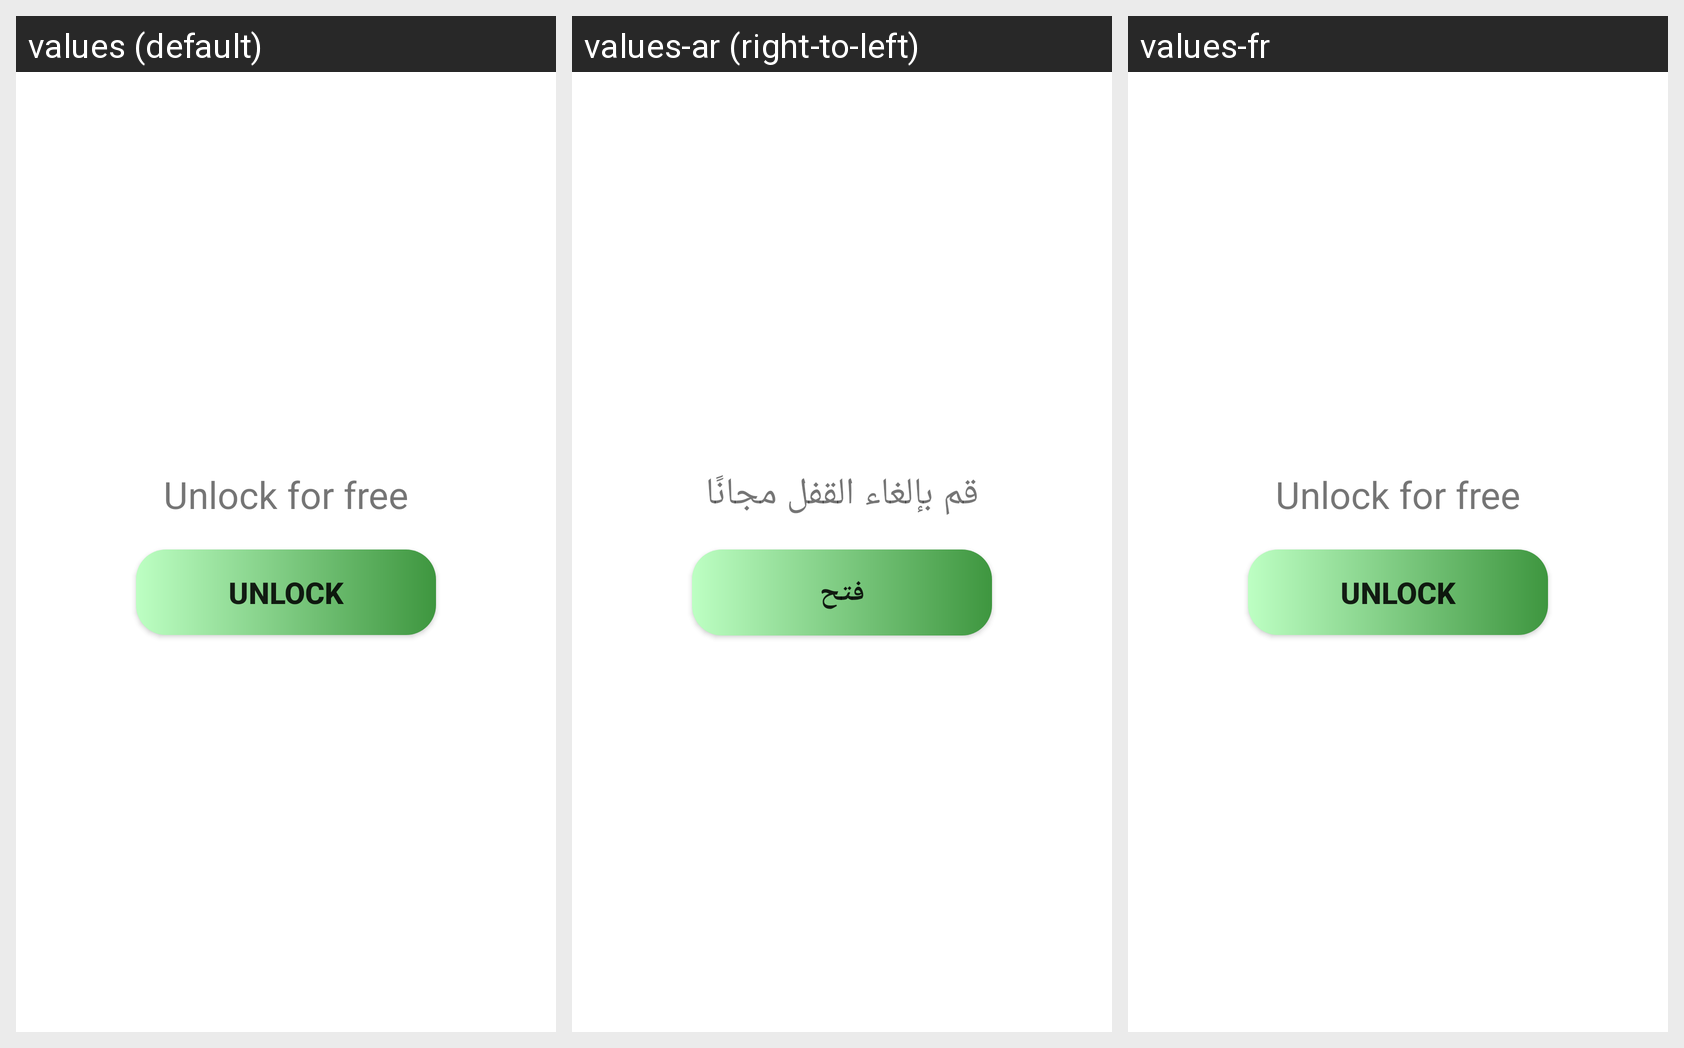

Locale-by-locale string values for the Android screen shown in this grid:
Android screen res/layout/fragment_unlock.xml rendered under 3 locales, left to right: values (default), values-ar (right-to-left), values-fr. Device: Nexus 5 (rendered at 1080×1920; each locale shown at half size, 540×960, under a caption strip naming it); theme AppTheme.
Strings drawn on this screen, with the default value and each locale's value (text and hints the layout hard-codes, and strings that could not be matched under every locale, appear in the picture but are not listed):

unlock_for_free
  values: Unlock for free
  values-ar: قم بإلغاء القفل مجانًا
  values-fr: Unlock for free

unlock
  values: Unlock
  values-ar: فتح
  values-fr: Unlock
